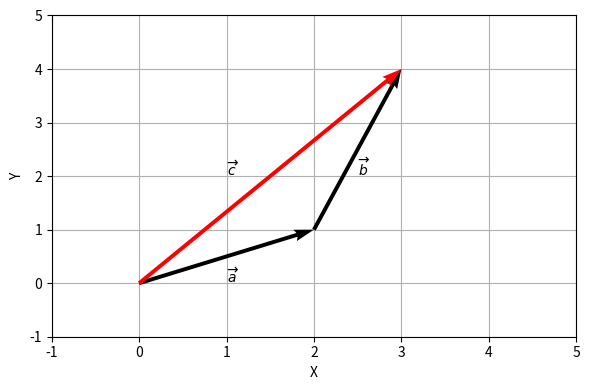
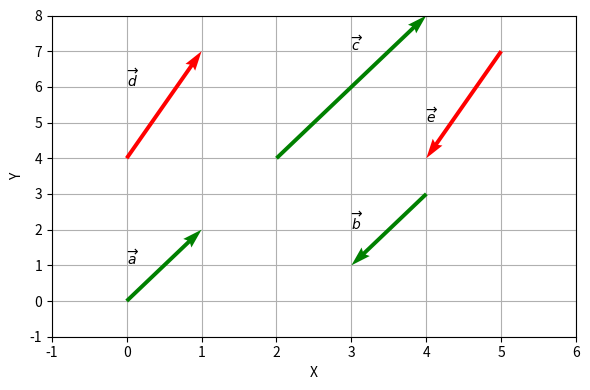
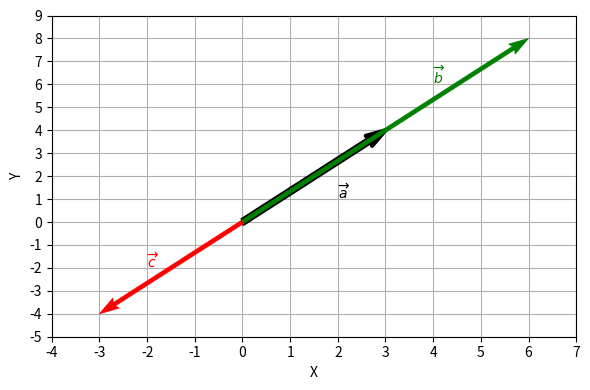
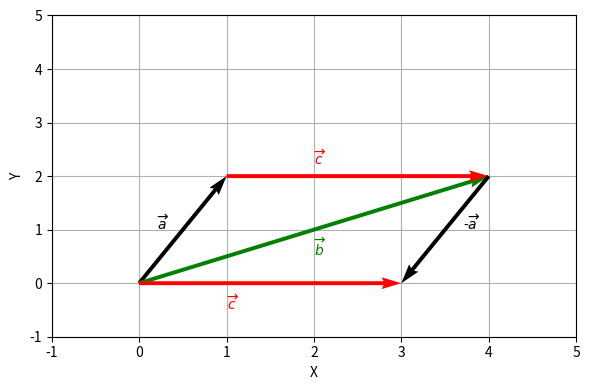

These charts were generated, in order, by the following Python code:
#!/usr/bin/env python
# coding: utf-8

# In[1]:


from matplotlib import pyplot as plt
plt.rcParams.update({'figure.max_open_warning': False})

get_ipython().run_line_magic('matplotlib', 'widget')

import numpy as np


# <a id='math-lab-vector_operations'></a>
# # Операции с векторами
# Операции с векторами представляют собой комплекс алгебраических манипуляций, направленных на преобразование векторов.
# 
# ```{prf:определение}
# :nonumber:
# Под ***сложением*** векторов понимают вычисление элементов нового вектора $\vec{c}$, удовлетворяющих условию:
# +++
# $$ \vec{c}=\vec{a}+\vec{b}. $$
# +++
# ```
# 
# При сложении векторов чаще всего оперируют правилом треугольника.

# Рассмотрим пример:
# 
# $$ \left\{ \begin{array}\\ \vec{a}+\vec{b}=\vec{c}\\ \vec{a}=(2, 1)\\ \vec{b}=(1, 3) \end{array} \right. $$

# In[2]:


fig, ax = plt.subplots(figsize=(6, 4))
fig.canvas.header_visible = False

x0 = [0, 2, 0]
y0 = [0, 1, 0]

U = [[2, 1, 3]]
V = [[1, 3, 4]]

ax.quiver(x0, y0, U, V, scale=1, angles='xy', scale_units='xy', color=['k', 'k', 'r'])

ax.text(1, 0, r'$\overrightarrow{a}$')
ax.text(2.5, 2, r'$\overrightarrow{b}$')
ax.text(1, 2, r'$\overrightarrow{c}$')

ax.set_xlim(-1, 5)
ax.set_ylim(-1, 5)
ax.set_axisbelow(True)
ax.grid()
ax.set_xlabel('X')
ax.set_ylabel('Y')

fig.tight_layout()


# $$ \vec{c}=(3, 4).$$
# 
# Таким образом, чтобы найти координаты вектора, равного сумме других векторов, необходимо поэлементно сложить составляющие векторов. Это можно сделать с использованием *[numpy](https://numpy.org/)*:

# In[3]:


a = np.array([2, 1])
b = np.array([1, 3])
c = a + b
c


# ```{prf:определение}
# :nonumber:
# Под ***длиной вектора*** $\vec{a}$ понимается его числовое значение, равное расстоянию между его началом и концом. Длина вектора обозначается следующим образом: $|\vec{a}|$. Математически длина вектора вычисляется по следующему выражению:
# +++
# $$ |\vec{a}|=\sqrt{\sum_{i=1}^{n} a_i^2}, $$
# +++
# где $n$ – количество элементов в векторе (размерность векторного пространства).
# +++
# ```
# 
# Например, найдем длину вектора $\vec{a}=(3, 4)$.

# In[4]:


a = np.array([3, 4])
np.sqrt(a[0]**2 + a[1]**2)


# Эту же операцию можно осуществить с использованием специального метода библиотеки *[numpy](https://numpy.org/)*.

# In[5]:


np.linalg.norm([3, 4])


# ```{prf:определение}
# :nonumber:
# ***Нулевым вектором*** называется вектор, длина которого равна нулю.
# ```

# In[6]:


a = np.array([0, 0])
np.linalg.norm(a)


# <a id='math-lab-collinearity'></a>
# 
# ```{prf:определение}
# :nonumber:
# Два вектора называются ***коллинеарными***, если они лежат на одной прямой или на параллельных прямых.
# ```

# In[7]:


fig, ax = plt.subplots(figsize=(6, 4))
fig.canvas.header_visible = False

x0 = [0, 2, 4, 0, 5]
y0 = [0, 4, 3, 4, 7]

U = [[1, 2, -1, 1, -1]]
V = [[2, 4, -2, 3, -3]]

ax.quiver(x0, y0, U, V, scale=1, angles='xy', scale_units='xy', color=['g', 'g', 'g', 'r', 'r'])

ax.text(0, 1, r'$\overrightarrow{a}$')
ax.text(3, 2, r'$\overrightarrow{b}$')
ax.text(3, 7, r'$\overrightarrow{c}$')
ax.text(0, 6, r'$\overrightarrow{d}$')
ax.text(4, 5, r'$\overrightarrow{e}$')

ax.set_xlim(-1, 6)
ax.set_ylim(-1, 8)
ax.set_axisbelow(True)
ax.grid()
ax.set_xlabel('X')
ax.set_ylabel('Y')

fig.tight_layout()


# В данном случае коллинеарными являются векторы: $\vec{a} \; || \; \vec{b} \; || \; \vec{c}$ и $\vec{d} \; || \; \vec{e}$. При этом, векторы $\vec{a}\uparrow\uparrow\vec{c}$ – сонаправлены, а $\vec{d}\uparrow\downarrow\vec{e}$ – противоположно направлены. Если два вектора коллинеарны, то они являются ***линейно зависимыми***.
# 
# ```{prf:определение}
# :nonumber:
# ***Произведением ненулевого вектора $\vec{a}$ на число $\lambda$*** является такой вектор $\vec{b}$, длина которого равна $|\lambda|\cdot|\vec{a}|$, причем векторы $\vec{a}$ и $\vec{b}$ сонаправлены, если $\lambda>0$, и противоположно направлены, если $\lambda<0$.
# ```
# 
# Рассмотрим пример. Допустим, имеется вектор $\vec{a}=(3, 4)$. Необходимо найти векторы $\vec{b}=2\cdot\vec{a}$ и $\vec{c}=-1\cdot\vec{a}$.

# In[8]:


a = np.array([3, 4])
b = 2 * a
c = -1 * a
b, c


# Геометрически произведение вектора на скаляр можно отобразить следующим образом.

# In[9]:


fig, ax = plt.subplots(figsize=(6, 4))
fig.canvas.header_visible = False

x0 = y0 = [0, 0, 0]

U = [[3, 6, -3]]
V = [[4, 8, -4]]

ax.quiver(x0, y0, U, V, scale=1, angles='xy', scale_units='xy', color=['k', 'g', 'r'], linewidths=[3, 0.5, 0.5],
          edgecolors=['k', 'g', 'r'])

ax.text(2, 1, r'$\overrightarrow{a}$', c='k')
ax.text(4, 6, r'$\overrightarrow{b}$', c='g')
ax.text(-2, -2, r'$\overrightarrow{c}$', c='r')

ax.set_xlim(-4, 7)
ax.set_ylim(-5, 9)
ax.set_xticks(np.linspace(-4, 7, 12))
ax.set_yticks(np.linspace(-5, 9, 15))
ax.set_axisbelow(True)
ax.grid()
ax.set_xlabel('X')
ax.set_ylabel('Y')

fig.tight_layout()


# ```{prf:определение}
# :nonumber:
# ***Скалярным произведением двух векторов*** $\vec{a}$ и $\vec{b}$ называется число, равное произведению длин этих векторов на косинус угла между ними:
# +++
# $$ \vec{a}\cdot\vec{b}=|\vec{a}|\cdot|\vec{b}|\cdot\cos\alpha. $$
# +++
# ```
# 
# Рассмотрим следущий пример: необходимо найти скалярное произведение двух векторов $\vec{a}=(1, 2)$ и $\vec{b}=(4, 2)$.

# In[10]:


a = np.array([1, 2])
b = np.array([4, 2])
mod_a = np.linalg.norm(a)
mod_b = np.linalg.norm(b)
mod_a, mod_b


# In[11]:


fig, ax = plt.subplots(figsize=(6, 4))
fig.canvas.header_visible = False

x0 = [0, 0, 1, 0, 4]
y0 = [0, 0, 2, 0, 2]

U = [[1, 4, 3, 3, -1]]
V = [[2, 2, 0, 0, -2]]

ax.quiver(x0, y0, U, V, scale=1, angles='xy', scale_units='xy', color=['k', 'g', 'r', 'r', 'k'])

ax.text(0.2, 1, r'$\overrightarrow{a}$', c='k')
ax.text(2, 0.5, r'$\overrightarrow{b}$', c='g')
ax.text(2, 2.2, r'$\overrightarrow{c}$', c='r')
ax.text(1, -0.5, r'$\overrightarrow{c}$', c='r')
ax.text(3.7, 1, r'-$\overrightarrow{a}$', c='k')

ax.set_xlim(-1, 5)
ax.set_ylim(-1, 5)
ax.set_axisbelow(True)
ax.grid()
ax.set_xlabel('X')
ax.set_ylabel('Y')

fig.tight_layout()


# In[12]:


c = b - a
mod_c = np.linalg.norm(c)
c, mod_c


# Угол $\alpha$ между векторами $\vec{a}$ и $\vec{b}$ можно определить по теореме косинусов:
# 
# $$ \left| \vec{c} \right|^2=\left| \vec{a} \right|^2+ \left| \vec{b} \right|^2 - 2 \cdot \left| \vec{a} \right| \cdot \left| \vec{b} \right| \cdot \cos\alpha. $$

# In[13]:


cos_alpha = (mod_a**2 + mod_b**2 - mod_c**2) / (2 * mod_a * mod_b)
cos_alpha


# Тогда скалярное произведение векторов $\vec{a}$ и $\vec{b}$:

# In[14]:


mod_a * mod_b * cos_alpha


# Однако, зная координаты векторов, скалярное произведение можно найти путем сложения попарных произведений соответствующих координат:
# 
# $$ \vec{a}\cdot\vec{b}=a_1 \cdot b_1 + a_2 \cdot b_2 + \ldots + a_n \cdot b_n. $$

# In[15]:


np.inner(a, b)


# Пусть вектор $\vec{v}$ имеет координаты $(4, 2)$. Тогда скалярные произведения вектора $\vec{v}$ и векторов базиса $(\vec{i},\vec{j})$:

# In[16]:


v = np.array([4, 2])
i = np.array([1, 0])
j = np.array([0, 1])
np.inner(v, i), np.inner(v, j)


# Таким образом, скалярное произведение вектора и единичного вектора, сонаправленного с определенной осью, дает значение координаты вектора на данной оси, иными словами, проекцию вектора на ось.
